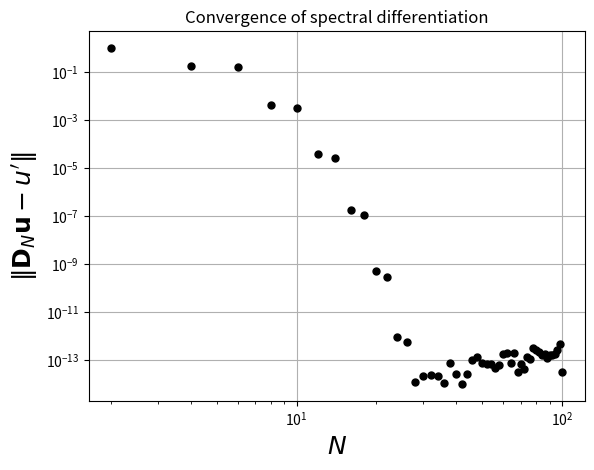

Source code (Python):
"""
Convergence of periodic spectral method
"""
# For various N, set up grid in [-pi, pi] and function u(x)

from scipy.linalg import toeplitz
import numpy as np
import matplotlib.pyplot as plt

Nvec = np.arange(2, 101, 2)
error = np.zeros(Nvec.shape)
for i in range(len(Nvec)):
    N = Nvec[i]
    h = 2*np.pi/N
    x = -np.pi + np.arange(1, N+1) * h
    u = np.exp(np.sin(x))
    uprime = np.cos(x) * u
    
    # Construct spectral differentiation matrix
    v = np.arange(1, N)
    col = np.append(np.array([0]), 0.5 * (-1.0)**v / np.tan(0.5 * h * v))
    row = np.zeros(N)
    row[1:] = col[N-1:0:-1]
    D = toeplitz(col, row)
    # Compute max(abs(D*u - uprime))
    error[i] = np.linalg.norm(np.dot(D, u) - uprime, np.inf)
    
plt.loglog(Nvec, error, 'k.', markersize=10)
plt.grid(True)
plt.xlabel(r'$N$', fontsize=18)
plt.ylabel(r'$\|\mathbf{D}_{N} \mathbf{u} - u^{\prime}\|$', fontsize=18)
plt.title('Convergence of spectral differentiation', fontsize=12)
plt.show()